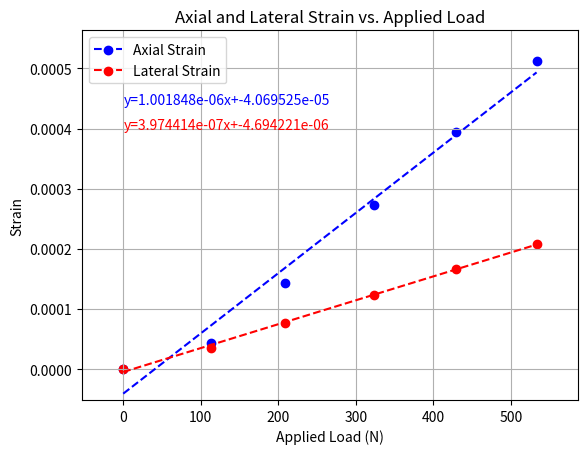

Python code for this plot:
import matplotlib.pyplot as plt
import numpy as np
from scipy.stats import linregress

# Given load values in N and corresponding strain values in microstrain
load_values = [0, 113, 208.7, 323.8, 429.7, 533]  # Applied Load (P) in N
axial_strain_values = [0, 0.000044, 0.000144, 0.000273, 0.000394, 0.000512]  # Axial Strain in microstrain
lateral_strain_values = [0, 0.000035, 0.000077, 0.000124, 0.000167, 0.000208]  # Lateral Strain in microstrain

# Create scatter plot for axial strain
axial_scatter = plt.scatter(load_values, axial_strain_values, color="b", label="Axial Strain")

# Calculate line of best fit for axial strain
axial_slope, axial_intercept, _, _, _ = linregress(load_values, axial_strain_values)
axial_fit_line = np.poly1d([axial_slope, axial_intercept])
axial_line, = plt.plot(load_values, axial_fit_line(load_values), color="b", linestyle="--")
plt.text(0.6, 0.00044, 'y={:.6e}x+{:.6e}'.format(axial_slope, axial_intercept), color='blue')

# Create scatter plot for lateral strain
lateral_scatter = plt.scatter(load_values, lateral_strain_values, color="r", label="Lateral Strain")

# Calculate line of best fit for lateral strain
lateral_slope, lateral_intercept, _, _, _ = linregress(load_values, lateral_strain_values)
lateral_fit_line = np.poly1d([lateral_slope, lateral_intercept])
lateral_line, = plt.plot(load_values, lateral_fit_line(load_values), color="r", linestyle="--")
plt.text(0.6, 0.0004, 'y={:.6e}x+{:.6e}'.format(lateral_slope, lateral_intercept), color='red')

# Set labels and title
plt.xlabel("Applied Load (N)")
plt.ylabel("Strain")
plt.title("Axial and Lateral Strain vs. Applied Load")

# Adjust the axis to fit the data
x_min, x_max = min(load_values), max(load_values)
y_min, y_max = min(min(axial_strain_values), min(lateral_strain_values)), max(max(axial_strain_values), max(lateral_strain_values))
x_margin = (x_max - x_min) * 0.1
y_margin = (y_max - y_min) * 0.1
plt.xlim(x_min - x_margin, x_max + x_margin)
plt.ylim(y_min - y_margin, y_max + y_margin)

# Create a legend
plt.legend([(axial_scatter, axial_line), (lateral_scatter, lateral_line)], ['Axial Strain', 'Lateral Strain'])

# Show the plot
plt.grid(True)
plt.savefig('Axial and Lateral Strain vs. Applied Load.png')
